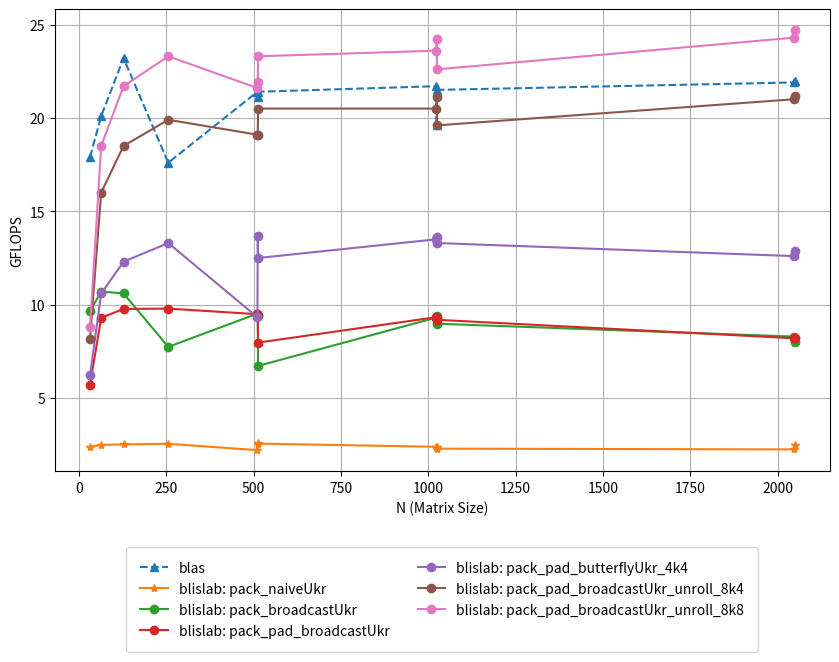

Write the Python code that produced this figure. (Note: this script raises an exception after producing the figure.)
import matplotlib.pyplot as plt

# Data
N = [32, 64, 128, 256, 511, 512, 513, 1023, 1024, 1025, 2047, 2048]
blas = [17.9, 20.1, 23.2, 17.6, 21.4, 21.1, 21.4, 21.7, 19.6, 21.5, 21.9, 22]
pack_naiveUkr = [2.39, 2.49, 2.52, 2.55, 2.21, 2.57, 2.56, 2.39, 2.38, 2.29, 2.25, 2.51]
pack_broadcastUkr = [9.66, 10.7, 10.6, 7.74, 9.52, 9.42, 6.72, 9.31, 9.41, 8.98, 8.29, 7.99]
pack_pad_broadcastUkr = [5.71, 9.3, 9.77, 9.79, 9.49, 9.39, 7.97, 9.33, 9.31, 9.19, 8.2, 8.24]
pack_pad_butterflyUkr_4k4 = [6.22, 10.6, 12.3, 13.3, 9.33, 13.7, 12.5, 13.5, 13.6, 13.3, 12.6, 12.9]
pack_pad_broadcastUkr_unroll_4k4 = [7.27, 14.25, 16.3, 17.7, 18.7, 18.5, 18.4, 18.4, 18.6, 17.6, 18.4, 18.4]
pack_pad_broadcastUkr_unroll_8k4 = [8.18, 16, 18.5, 19.9, 19.1, 19.1, 20.5, 20.5, 21.1, 19.6, 21, 21.2]
pack_pad_broadcastUkr_unroll_8k8 = [8.79,18.5,21.7,23.3,21.6,21.9,23.3,23.6,24.2,22.6,24.3,24.7]

# Creating the plot
plt.figure(figsize=(10, 6))

plt.plot(N, blas, marker='^', linestyle='--', label="blas")
plt.plot(N, pack_naiveUkr, marker='*', linestyle='-', label="blislab: pack_naiveUkr")
plt.plot(N, pack_broadcastUkr, marker='o', linestyle='-', label="blislab: pack_broadcastUkr")
plt.plot(N, pack_pad_broadcastUkr, marker='o', linestyle='-', label="blislab: pack_pad_broadcastUkr")
plt.plot(N, pack_pad_butterflyUkr_4k4, marker='o', linestyle='-', label="blislab: pack_pad_butterflyUkr_4k4")
plt.plot(N, pack_pad_broadcastUkr_unroll_8k4, marker='o', linestyle='-', label="blislab: pack_pad_broadcastUkr_unroll_8k4")
plt.plot(N, pack_pad_broadcastUkr_unroll_8k8, marker='o', linestyle='-', label="blislab: pack_pad_broadcastUkr_unroll_8k8")

plt.xlabel('N (Matrix Size)')
plt.ylabel('GFLOPS')
plt.legend(loc='upper center', bbox_to_anchor=(0.5, -0.15), ncol=2, frameon=True, borderpad=1)
plt.grid(True)

plt.savefig("img/GFLOPS.png",bbox_inches='tight')
plt.show()